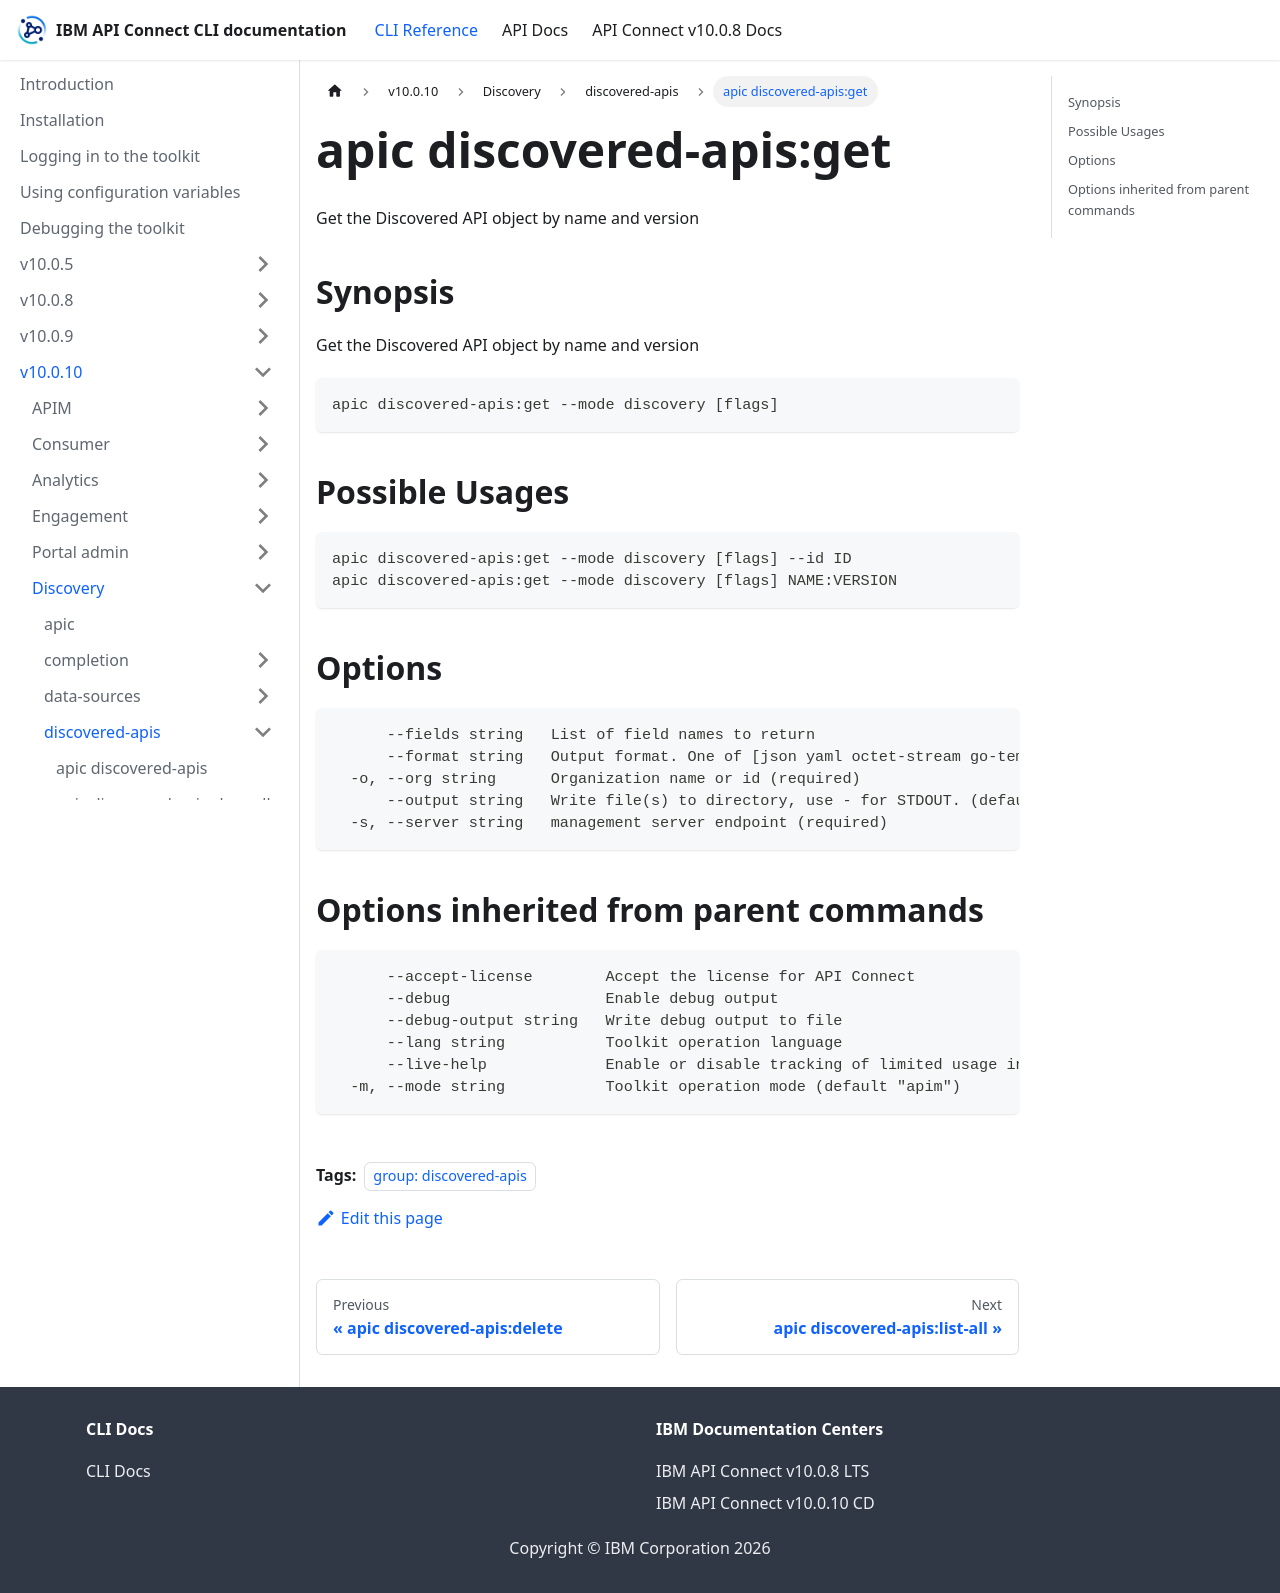

repository: ibm-apiconnect/clidocs · page: docs/v10010/discovery/discovered-apis/apic_discovered-apis_get.html · generator: docusaurus

---
tags:
- "group: discovered-apis"
---
# apic discovered-apis:get

Get the Discovered API object by name and version

## Synopsis

Get the Discovered API object by name and version

```
apic discovered-apis:get --mode discovery [flags]
```

## Possible Usages

```
apic discovered-apis:get --mode discovery [flags] --id ID
apic discovered-apis:get --mode discovery [flags] NAME:VERSION
```

## Options

```
      --fields string   List of field names to return
      --format string   Output format. One of [json yaml octet-stream go-template=... go-template-file=...], defaults to yaml.
  -o, --org string      Organization name or id (required)
      --output string   Write file(s) to directory, use - for STDOUT. (default: cwd)
  -s, --server string   management server endpoint (required)
```

## Options inherited from parent commands

```
      --accept-license        Accept the license for API Connect
      --debug                 Enable debug output
      --debug-output string   Write debug output to file
      --lang string           Toolkit operation language
      --live-help             Enable or disable tracking of limited usage information
  -m, --mode string           Toolkit operation mode (default "apim")
```
